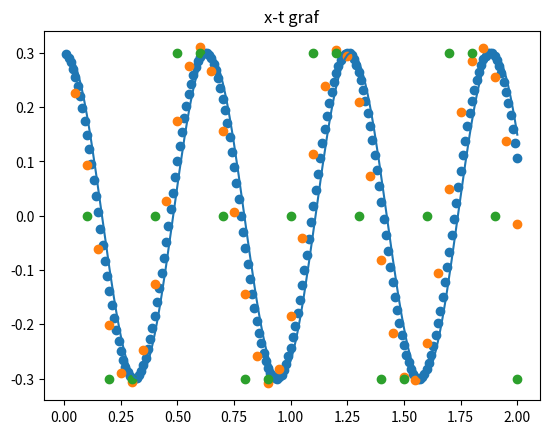

The script that saved this image:
import math
import matplotlib.pyplot as plt

class HarmonicOscillator:
    def __init__(self,k,m,x0,v0):
        self.k=k
        self.m=m
        self.x=x0
        self.v=v0
        self.a=-(self.k*self.x)/self.m
        self.t=0
        self.x_lista=[]
        self.v_lista=[]
        self.a_lista=[]
        self.t_lista=[]

    def oscillate(self,dt,t):
        N=int(t/dt)
        for i in range(N):
            self.a=-(self.k*self.x)/self.m
            self.v=self.v + self.a*dt
            self.x=self.x + self.v*dt
            self.t +=dt
            self.x_lista.append(self.x)
            self.v_lista.append(self.v)
            self.a_lista.append(self.a)
            self.t_lista.append(self.t)
        return (self.x_lista,self.v_lista,self.a_lista,self.t_lista)
    
    def reset(self):
        del self.k
        del self.m
        del self.x
        del self.v
        del self.a
        del self.t
        del self.x_lista
        del self.v_lista
        del self.a_lista
        del self.t_lista

    def plot_trajectory(self,dt,t):
        self.oscillate(dt,t)
        plt.subplot(131)
        plt.plot(self.t_lista,self.x_lista)
        plt.title('x-t graf')
        plt.subplot(132)
        plt.plot(self.t_lista,self.v_lista)
        plt.title('v-t graf')
        plt.subplot(133)
        plt.plot(self.t_lista,self.a_lista)
        plt.title('a-t graf')
        plt.show()

    def preciznost(self,dt,t=2):
        self.oscillate(dt,t)
        plt.scatter(self.t_lista,self.x_lista)
        plt.title('x-t graf')
        #plt.show()
    
    def analiticki(self,dt,t1=2):
        self.x_lista=[]
        self.t_lista=[]
        self.omega=math.sqrt(self.k/self.m)
        self.t=0
        while self.t<=t1:
            x=self.x*math.cos(self.omega*self.t)
            self.t+=dt
            self.x_lista.append(x)
            self.t_lista.append(self.t)
        return self.x_lista,self.t_lista

   
        
        
        

    
        
h1=HarmonicOscillator(10,0.1,0.3,0)
#h1.oscillate(0.01,2)
#h1.plot_trajectory(0.01,2)
h1.preciznost(0.01)
h1.reset()
h1=HarmonicOscillator(10,0.1,0.3,0)
h1.preciznost(0.05)
h1.reset()
h1=HarmonicOscillator(10,0.1,0.3,0)
h1.preciznost(0.1)
h1.reset()
h1=HarmonicOscillator(10,0.1,0.3,0)
x,t= h1.analiticki(0.01)
plt.plot(t,x)
plt.show()